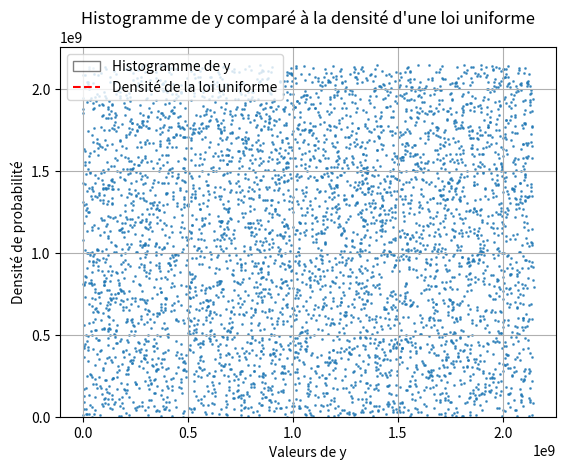

Source code (Python):
import matplotlib.pyplot as plt
import random as rd
import numpy as np
from matplotlib import colors
from matplotlib.ticker import PercentFormatter

class Random_number:
    def __init__(self, a, c, m, y0, n):
        self.a = a
        self.c = c
        self.m = m
        self.y0 = y0
        self.n = n

        self.graphic_render()
        self.histogramme()

    def congruential_linear_generator(self, y):
        return (self.a * y + self.c) % self.m

    def generate_values(self):
        values = []
        y = self.y0
        for _ in range(self.n):
            y = self.congruential_linear_generator(y)
            values.append(y)
        return values

    def histogramme(self):
        y_value = self.generate_values()
        plt.hist(np.array(y_value[1::2]) / self.m, bins=10, density=True, color="white", edgecolor="black", alpha=0.5, label='Histogramme de y')
        x = np.linspace(0, 1, 100)
        plt.plot(x, np.ones_like(x), color='red', linestyle='--', label='Densité de la loi uniforme')

        plt.xlabel('Valeurs de y')
        plt.ylabel('Densité de probabilité')
        plt.title('Histogramme de y comparé à la densité d\'une loi uniforme')
        plt.legend()
        plt.grid(True)
        plt.show()



    #graphic part
    def plot_pairs(self, values):
        plt.scatter(values[::2], values[1::2], s=1, alpha=0.7, cmap='viridis')
        plt.title("Random generator")
        plt.xlabel("y2i")
        plt.ylabel("y2i+1")
        plt.show()

    def graphic_render(self):
        values = self.generate_values()
        self.plot_pairs(values)

rd_nbr = Random_number(843314861, 453816693, 2**31, 1, 10000)
#res  = valeurs(25, 16, 256, 11, 10)
#res_2 = valeurs(843314861, 453816693, 2**31, 1, 10)
#print(res)

